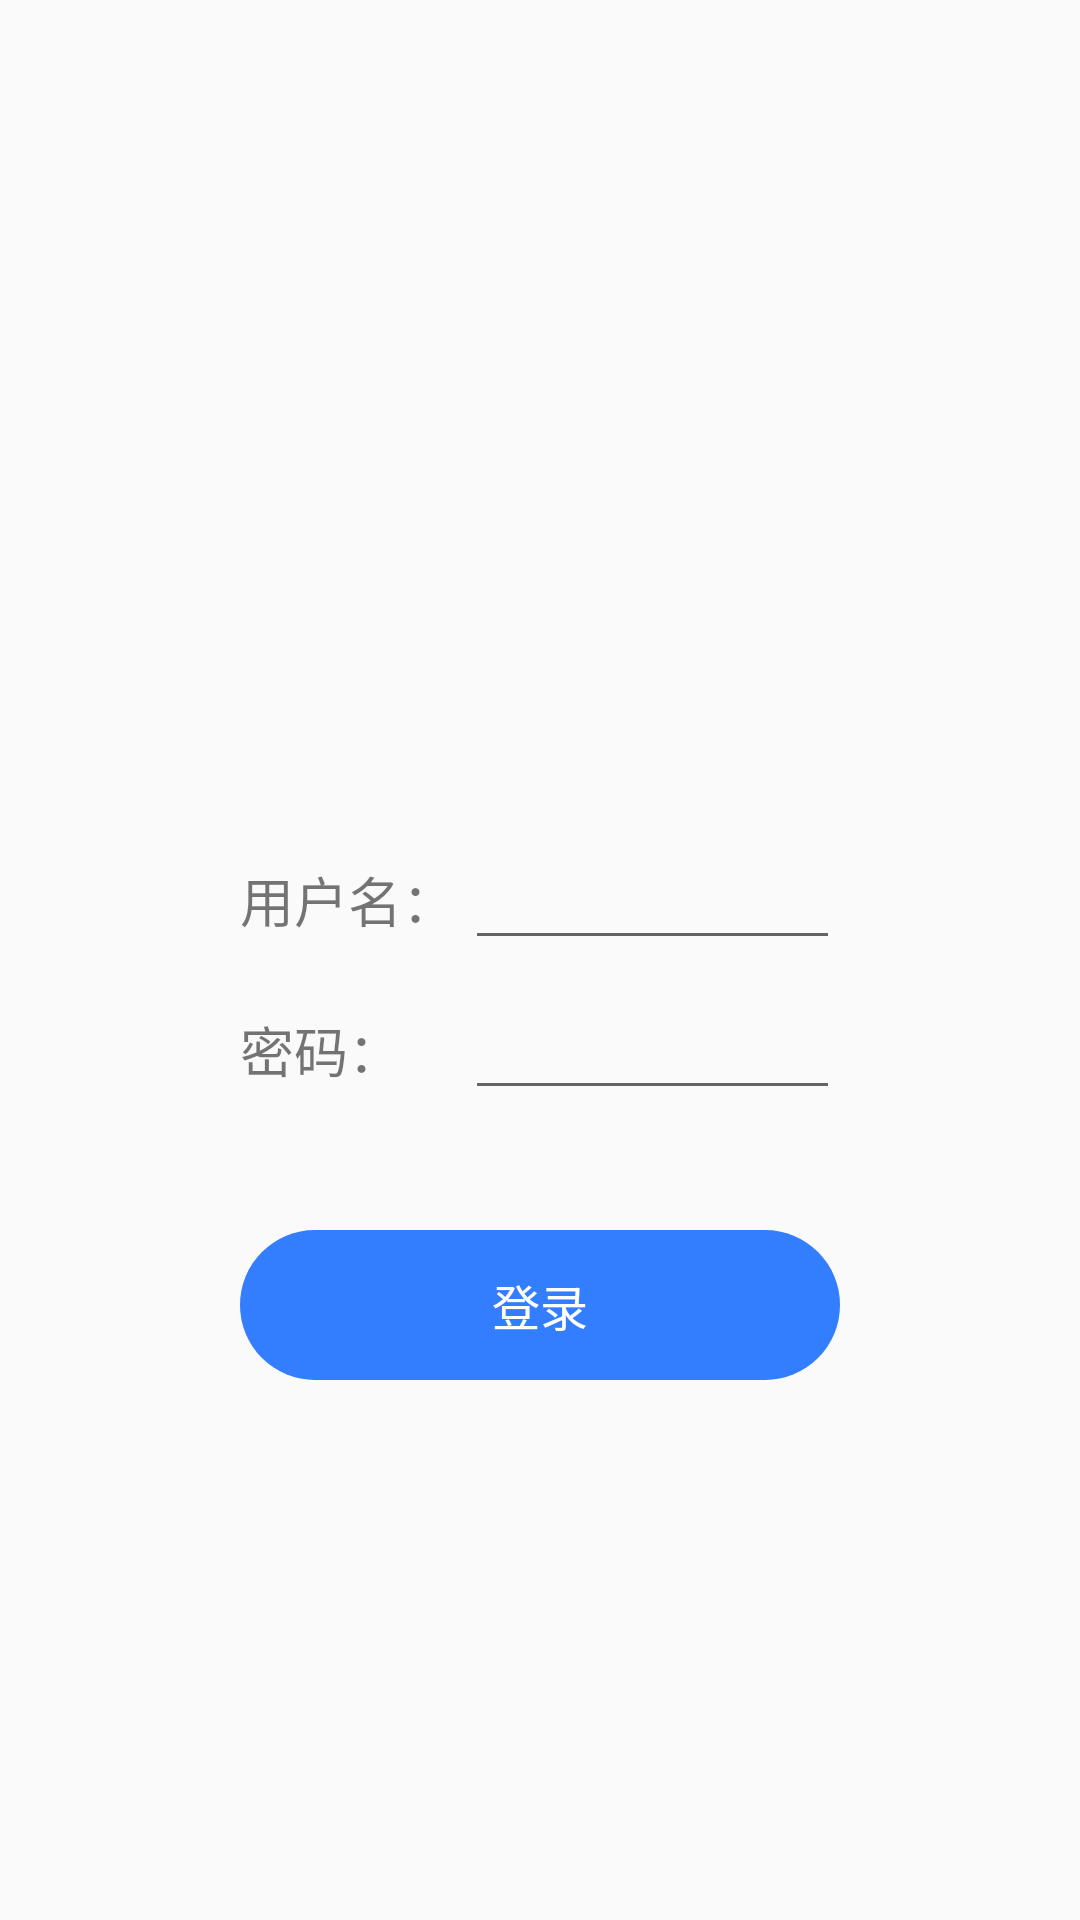

Here is an Android app screen rendered from its layout file. Give the layout XML and the strings, colors and styles it references.
<!-- AndroidManifest.xml: application theme Theme.AppCompat.Light.NoActionBar -->
<!-- res/layout/activity_agent_login.xml -->
<?xml version="1.0" encoding="utf-8"?>
<RelativeLayout xmlns:android="http://schemas.android.com/apk/res/android"
    xmlns:app="http://schemas.android.com/apk/res-auto"
    xmlns:tools="http://schemas.android.com/tools"
    android:layout_width="match_parent"
    android:layout_height="match_parent"
    tools:context=".AgentLoginActivity">

    <LinearLayout
        android:layout_width="wrap_content"
        android:layout_height="wrap_content"
        android:layout_centerHorizontal="true"
        android:layout_centerVertical="true"
        android:orientation="vertical"
        android:gravity="center_horizontal">

        <ImageView
            android:layout_width="228dp"
            android:layout_height="60dp"
            android:layout_gravity="center_horizontal"
            android:background="@mipmap/yunxin_logo"/>

        <LinearLayout
            android:id="@+id/ll_user_name_container"
            android:layout_width="200dp"
            android:layout_height="wrap_content"
            android:layout_marginTop="40dp"
            android:orientation="horizontal">
            <TextView
                android:id="@+id/tv_user_name"
                android:layout_width="75dp"
                android:layout_height="40dp"
                android:gravity="center_vertical"
                android:text="用户名："
                android:textSize="18dp"/>

            <EditText
                android:id="@+id/et_user_name"
                android:layout_width="match_parent"
                android:layout_height="40dp"
                android:textSize="16dp"/>

        </LinearLayout>

        <LinearLayout
            android:id="@+id/ll_password_container"
            android:layout_width="200dp"
            android:layout_height="wrap_content"
            android:layout_marginTop="10dp"
            android:orientation="horizontal">
            <TextView
                android:id="@+id/tv_password"
                android:layout_width="75dp"
                android:layout_height="40dp"
                android:gravity="center_vertical"
                android:text="密码："
                android:textSize="18dp"/>

            <EditText
                android:id="@+id/et_password"
                android:layout_width="match_parent"
                android:layout_height="40dp"
                android:textSize="16dp"/>

        </LinearLayout>

        <TextView
            android:layout_width="200dp"
            android:layout_height="50dp"
            android:layout_marginTop="40dp"
            android:background="@drawable/bg_corner_color_blue"
            android:gravity="center"
            android:onClick="login"
            android:text="登录"
            android:textColor="@color/white"
            android:textSize="16dp"/>

    </LinearLayout>

</RelativeLayout>
<!-- resources referenced by this layout -->
<resources>
  <color name="white">#FFFFFFFF</color>
  <!-- drawable bg_corner_color_blue (drawable) -->
  <?xml version="1.0" encoding="utf-8"?>
  <shape xmlns:android="http://schemas.android.com/apk/res/android">
      <solid android:color="@color/blue" />
      <corners android:radius="25dp" />
      <padding
          android:bottom="5dp"
          android:left="5dp"
          android:right="5dp"
          android:top="5dp" />
  </shape>
  <color name="blue">#FF337EFF</color>
</resources>
